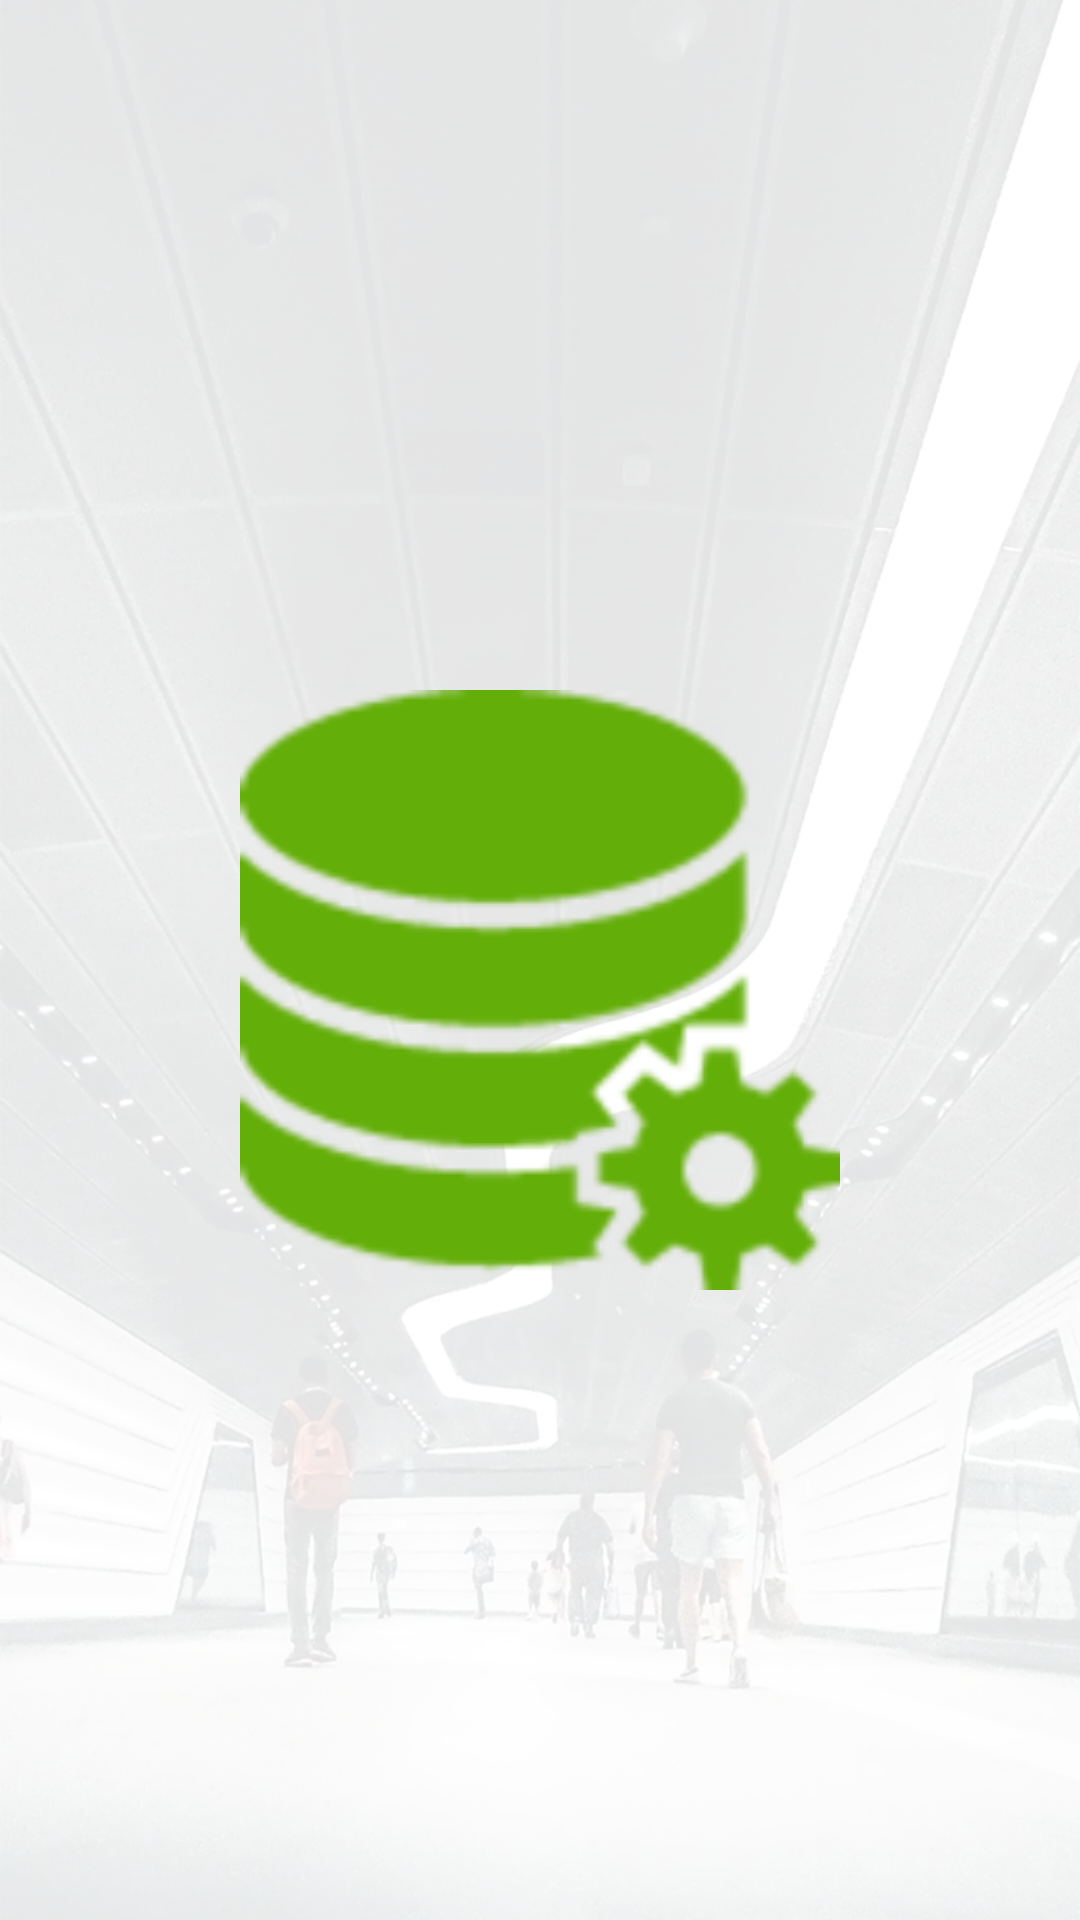

Write the Android layout XML for this screen, with the resource values it uses.
<!-- AndroidManifest.xml: application theme AppTheme -->
<!-- res/layout/activity_splash.xml -->
<?xml version="1.0" encoding="utf-8"?>
<LinearLayout xmlns:android="http://schemas.android.com/apk/res/android"
    xmlns:tools="http://schemas.android.com/tools"
    android:id="@+id/activity_main"
    android:layout_width="match_parent"
    android:layout_height="match_parent"
    android:orientation="vertical"
    android:background="@drawable/imgpsh_fullsize"
    tools:context="com.stockmanagement.activity.SplashActivity">

    <LinearLayout
        android:layout_width="match_parent"
        android:layout_height="0dp"
        android:layout_marginTop="20dp"
        android:layout_weight="3">

        <RelativeLayout
            android:layout_width="match_parent"
            android:layout_height="match_parent"
            android:layout_gravity="center">

            <ImageView
                android:layout_width="200dp"
                android:layout_height="220dp"
                android:src="@drawable/ic_launcher"
                android:layout_centerInParent="true"
                android:contentDescription="@string/app_name" />

        </RelativeLayout>
    </LinearLayout>
</LinearLayout>
<!-- resources referenced by this layout -->
<resources>
  <!-- drawable ic_launcher: png bitmap (drawable-hdpi, 2354 bytes) -->
  <!-- drawable imgpsh_fullsize: png bitmap (drawable-xxhdpi, 721020 bytes) -->
  <string name="app_name">ResourceUtiliser</string>
  <style name="AppTheme" parent="Theme.AppCompat.Light.DarkActionBar">
          
          <item name="colorPrimary">@color/colorPrimary</item>
          <item name="colorPrimaryDark">@color/colorPrimaryDark</item>
          <item name="colorAccent">@color/colorAccent</item>
          <item name="windowActionBar">false</item>
          <item name="windowNoTitle">true</item>
          <item name="windowActionBarOverlay">true</item>
      </style>
  <color name="colorPrimary">#83C336</color>
  <color name="colorPrimaryDark">#77af33</color>
  <color name="colorAccent">#79bf24</color>
</resources>
